28-way image classification set "todo-bichig-dataset" from GitHub (seaone/todo-bichig-dataset); label vocabulary: a init, a med, b init, c init, ch init, d init, e init, i init, l init, m init, n init, n med, ng med, o init, q init, r init, s init, t init, u fin, u init, v init, x init, y init, z init, ö init, ü fin, ü init, š init.

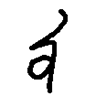
Label: ü init

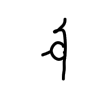
Label: u init

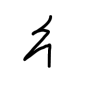
Label: i init

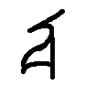
Label: o init

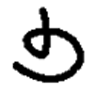
Label: ü fin

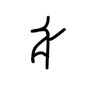
Label: ö init
